Run: headless pygame with SDL's dummy video driver; simulated clock (each Clock.tick advances the game by its frame time, no real sleeping); random seed 0; keys injected as events and as key.get_pressed() state; mouse plan: one left click at the window centre at the start of phase 2, then a move to the lower-right quarter at the start of phase 3.
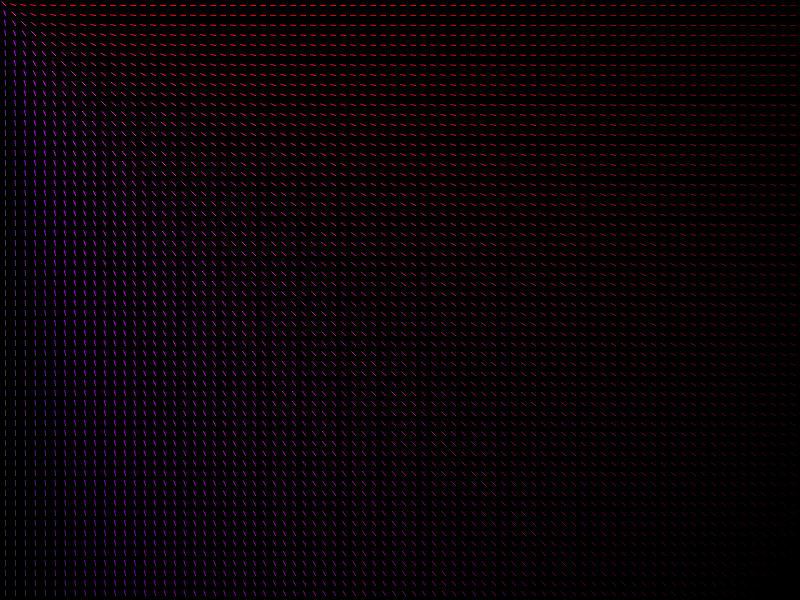
Frame 1 of 4 · flips 1–60 · no input
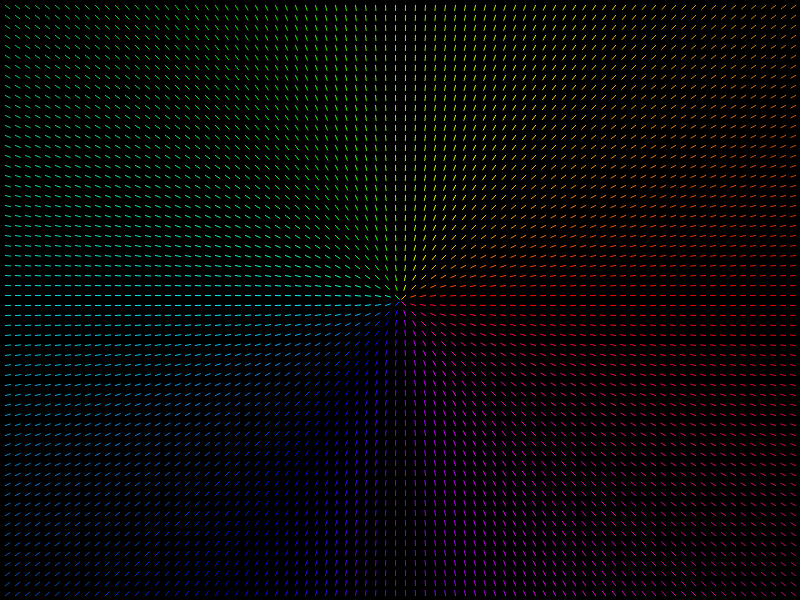
Frame 2 of 4 · flips 61–180 · clicked the window centre · tapped SPACE, RETURN · held RIGHT (→), D
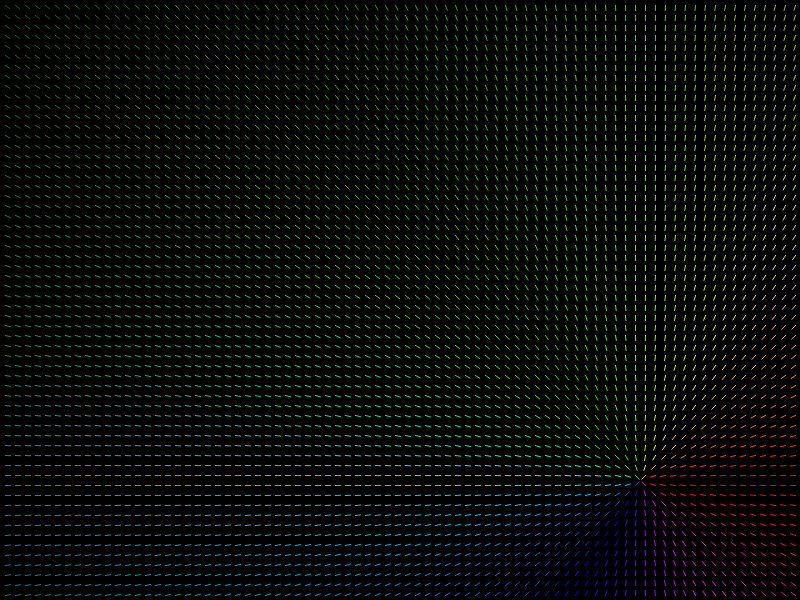
Frame 3 of 4 · flips 181–300 · moved the mouse to the lower-right quarter · held DOWN (↓), S
Frame 4 of 4 · flips 301–420 · held LEFT (←), A, UP (↑), W · screen unchanged from frame 3, image omitted

The pygame program that drew these frames:

import pygame

pygame.init()

w, h = 800, 600
step = 10

screen = pygame.display.set_mode((w, h))

pygame.display.set_caption("Slope Field")

while True:
    for event in pygame.event.get():
        if event.type == pygame.QUIT:
            pygame.quit()
            quit()

    screen.fill((0, 0, 0))

    #Make new color and modify it with hsva
    tempColor = pygame.Color(255, 255, 255)

    for i in range(int(step / 2), w, step):
        for j in range(int(step / 2), h, step):
            tempVector = pygame.math.Vector2(pygame.mouse.get_pos()[0] - i, pygame.mouse.get_pos()[1] - j)
            if tempVector.length() > 0:
                tempColor.hsva = (tempVector.angle_to(pygame.Vector2(-1, 0)), 100, 100 - (100 * tempVector.length_squared()/(w**2 + h**2)), 100)
                tempVector = tempVector.normalize() * step/2
            pygame.draw.aaline(screen, tempColor, (i, j), (i + tempVector.x, j + tempVector.y), 1)

    pygame.display.update()
